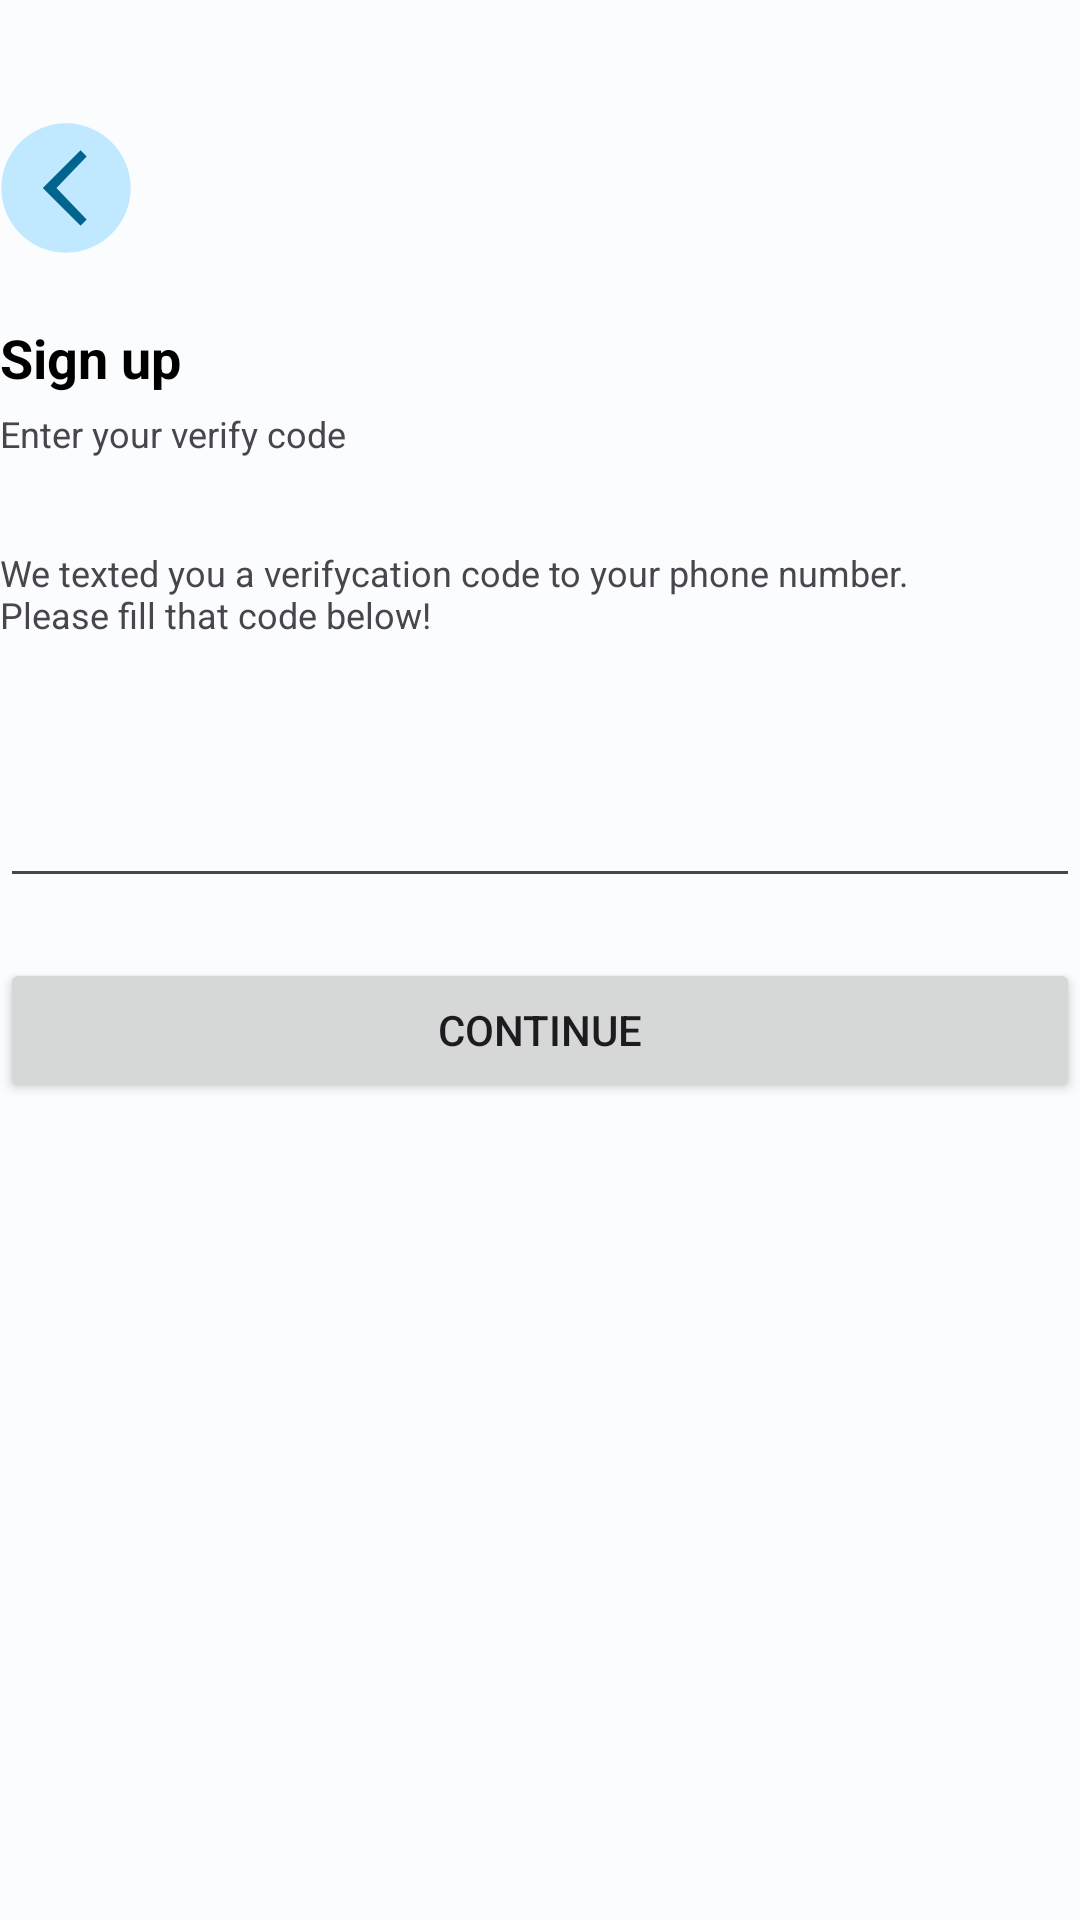

The Android layout XML behind this screen, and the referenced resources:
<!-- AndroidManifest.xml: application theme Theme.OrderFood -->
<!-- res/layout/activity_signup_receive_otp.xml -->
<?xml version="1.0" encoding="utf-8"?>
<LinearLayout xmlns:android="http://schemas.android.com/apk/res/android"
    xmlns:app="http://schemas.android.com/apk/res-auto"
    xmlns:tools="http://schemas.android.com/tools"
    android:layout_width="match_parent"
    android:layout_height="match_parent"
    android:layout_margin="20dp"
    android:orientation="vertical"
    tools:context=".function.authenticationFunction.SignupReceiveOTP">

    <ImageView
        android:id="@+id/btnBack"
        android:layout_width="44dp"
        android:layout_height="45dp"
        android:layout_marginTop="40dp"
        android:layout_marginEnd="20dp"
        android:contentDescription="Back"
        android:src="@drawable/back" />

    <LinearLayout
        android:layout_width="match_parent"
        android:layout_height="wrap_content"
        android:layout_marginTop="22dp"
        android:orientation="vertical">

        <TextView
            android:id="@+id/textView"
            android:layout_width="match_parent"
            android:layout_height="wrap_content"
            android:text="@string/sign_up"
            android:textColor="@color/black"
            android:textSize="18sp"
            android:textStyle="bold" />

        <TextView
            android:id="@+id/textView2"
            android:layout_width="match_parent"
            android:layout_height="wrap_content"
            android:layout_marginTop="5dp"
            android:text="Enter your verify code"
            android:textSize="12sp" />

        <TextView
            android:id="@+id/textView4"
            android:layout_width="wrap_content"
            android:layout_height="wrap_content"
            android:layout_marginTop="30dp"
            android:layout_marginEnd="50dp"
            android:layout_marginBottom="15dp"
            android:text="We texted you a verifycation code to your phone number. Please fill that code below!"
            android:textSize="12sp" />
    </LinearLayout>

    <LinearLayout
        android:layout_width="match_parent"
        android:layout_height="wrap_content"
        android:layout_marginTop="30dp"
        android:layout_marginBottom="20dp">

        <EditText
            android:id="@+id/edt_OTP"
            android:layout_width="wrap_content"
            android:layout_height="wrap_content"
            android:layout_weight="1"
            android:ems="10"
            android:inputType="number"
            android:maxLength="6"
            tools:ignore="SpeakableTextPresentCheck,TouchTargetSizeCheck" />

    </LinearLayout>

    <ProgressBar
        android:id="@+id/otp_progressbar"
        android:layout_width="40dp"
        android:layout_height="40dp"
        android:layout_below="@+id/otp_layout"
        android:layout_centerHorizontal="true"
        android:layout_marginTop="60dp"
        android:visibility="gone" />

    <Button
        android:id="@+id/otp_next"
        android:layout_width="match_parent"
        android:layout_height="wrap_content"
        android:text="@string/_continue" />


</LinearLayout>
<!-- resources referenced by this layout -->
<resources>
  <color name="black">#000000</color>
  <!-- drawable back (drawable) -->
  <vector xmlns:android="http://schemas.android.com/apk/res/android"
      android:width="100dp"
      android:height="100dp"
      android:viewportWidth="100"
      android:viewportHeight="100">
    <path
        android:strokeWidth="1"
        android:pathData="M0.98,50a49,49 0,1 0,98 0a49,49 0,1 0,-98 0z"
        android:fillColor="#c0e8ff"
        android:strokeColor="@null"/>
    <path
        android:strokeWidth="1"
        android:pathData="m61.04,77.89l-27.89,-27.89l27.89,-27.89l3.91,3.97l-22.92,23.92l22.92,23.92l-3.91,3.97z"
        android:fillColor="#00658d"
        android:strokeColor="#00658d"/>
  </vector>
  <string name="_continue">Continue</string>
  <string name="sign_up">Sign up</string>
  <color name="md_theme_light_primary">#006687</color>
  <color name="md_theme_light_onPrimary">#FFFFFF</color>
  <color name="md_theme_light_primaryContainer">#C0E8FF</color>
  <color name="md_theme_light_onPrimaryContainer">#001E2B</color>
  <color name="md_theme_light_secondary">#4D616C</color>
  <color name="md_theme_light_onSecondary">#FFFFFF</color>
  <color name="md_theme_light_secondaryContainer">#D0E6F3</color>
  <color name="md_theme_light_onSecondaryContainer">#091E27</color>
  <color name="md_theme_light_tertiary">#00658D</color>
  <color name="md_theme_light_onTertiary">#FFFFFF</color>
  <color name="md_theme_light_tertiaryContainer">#C6E7FF</color>
  <color name="md_theme_light_onTertiaryContainer">#001E2E</color>
  <color name="md_theme_light_error">#BA1A1A</color>
  <color name="md_theme_light_errorContainer">#FFDAD6</color>
  <color name="md_theme_light_onError">#FFFFFF</color>
  <color name="md_theme_light_onErrorContainer">#410002</color>
  <color name="md_theme_light_background">#FBFCFE</color>
  <color name="md_theme_light_onBackground">#191C1E</color>
  <color name="md_theme_light_surface">#FBFCFE</color>
  <color name="md_theme_light_onSurface">#191C1E</color>
  <color name="md_theme_light_surfaceVariant">#DCE3E9</color>
  <color name="md_theme_light_onSurfaceVariant">#40484C</color>
  <color name="md_theme_light_outline">#71787D</color>
  <color name="md_theme_light_inverseOnSurface">#F0F1F3</color>
  <color name="md_theme_light_inverseSurface">#2E3133</color>
  <color name="md_theme_light_inversePrimary">#71D2FF</color>
</resources>
